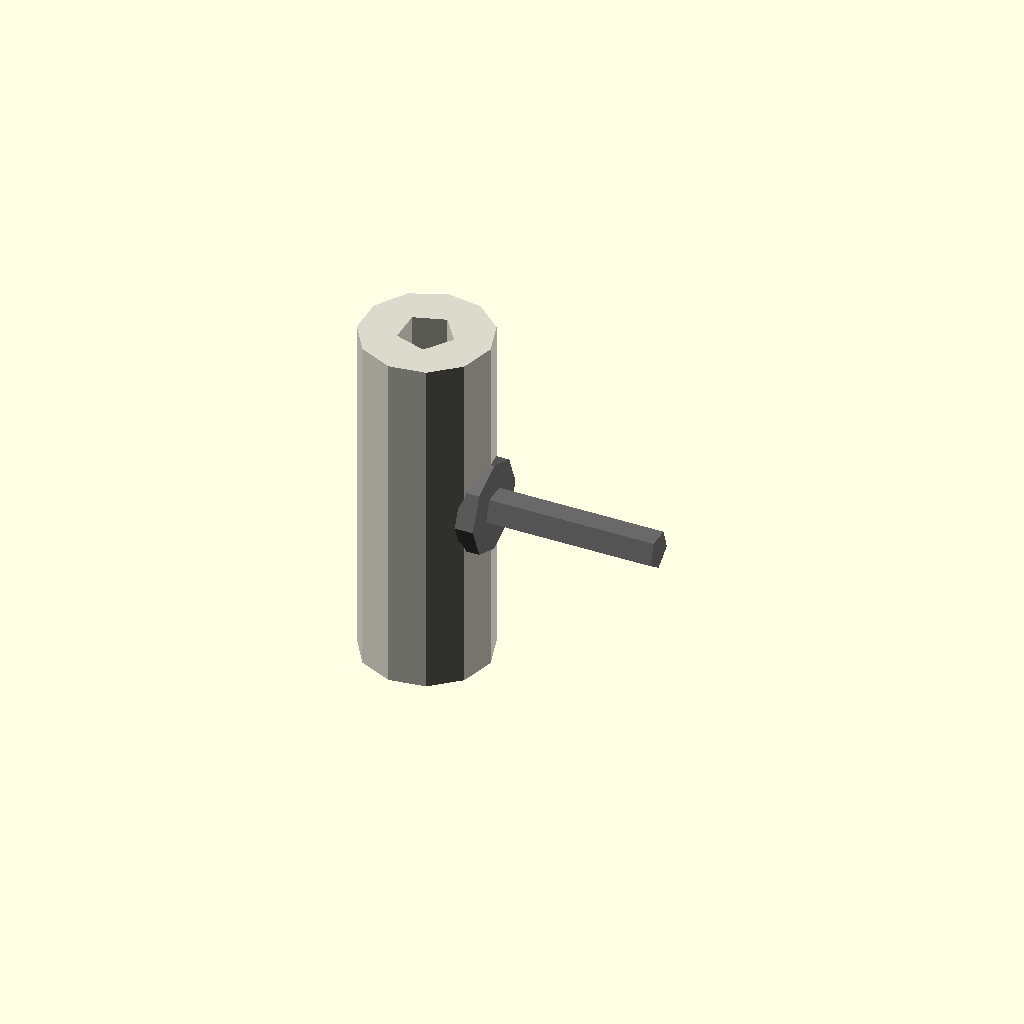
Cell 1: the model at its default parameters.
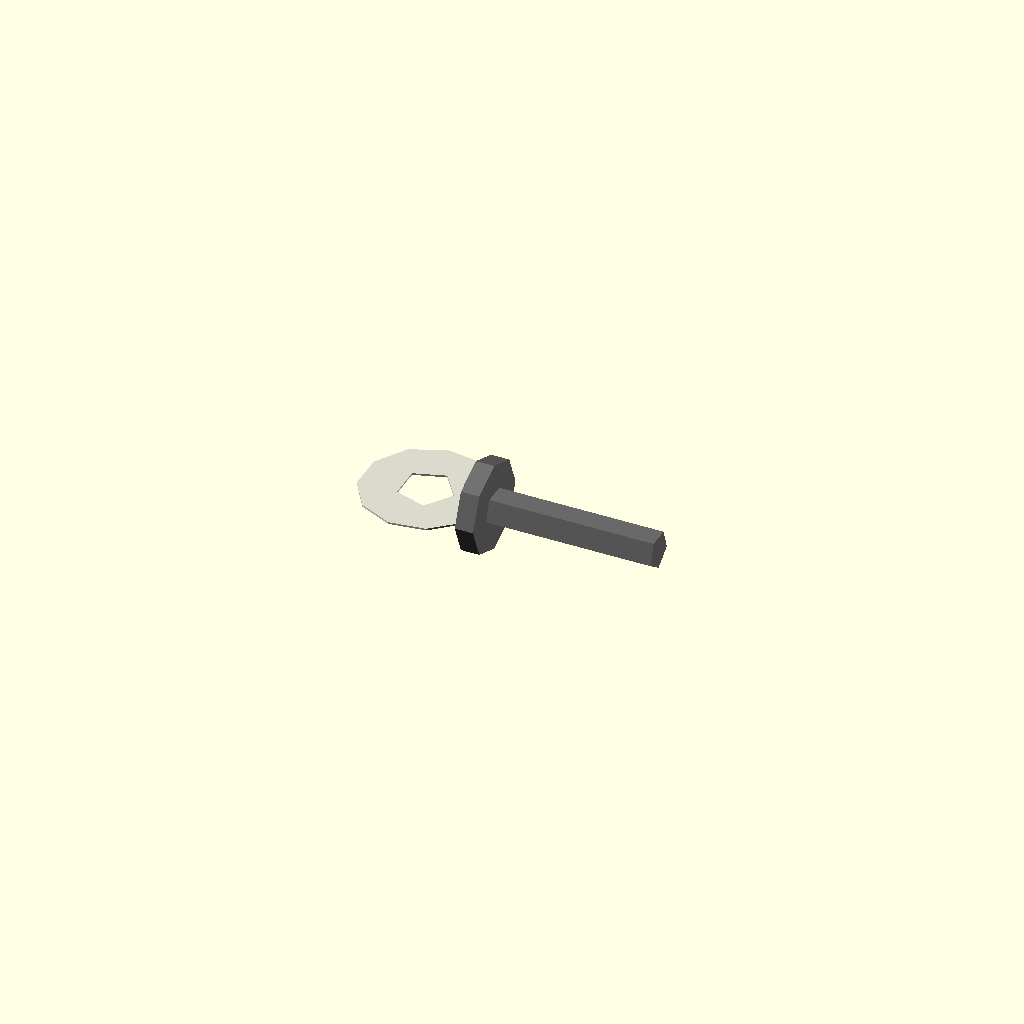
Cell 2: length_mm = 0.1 (everything else at default).
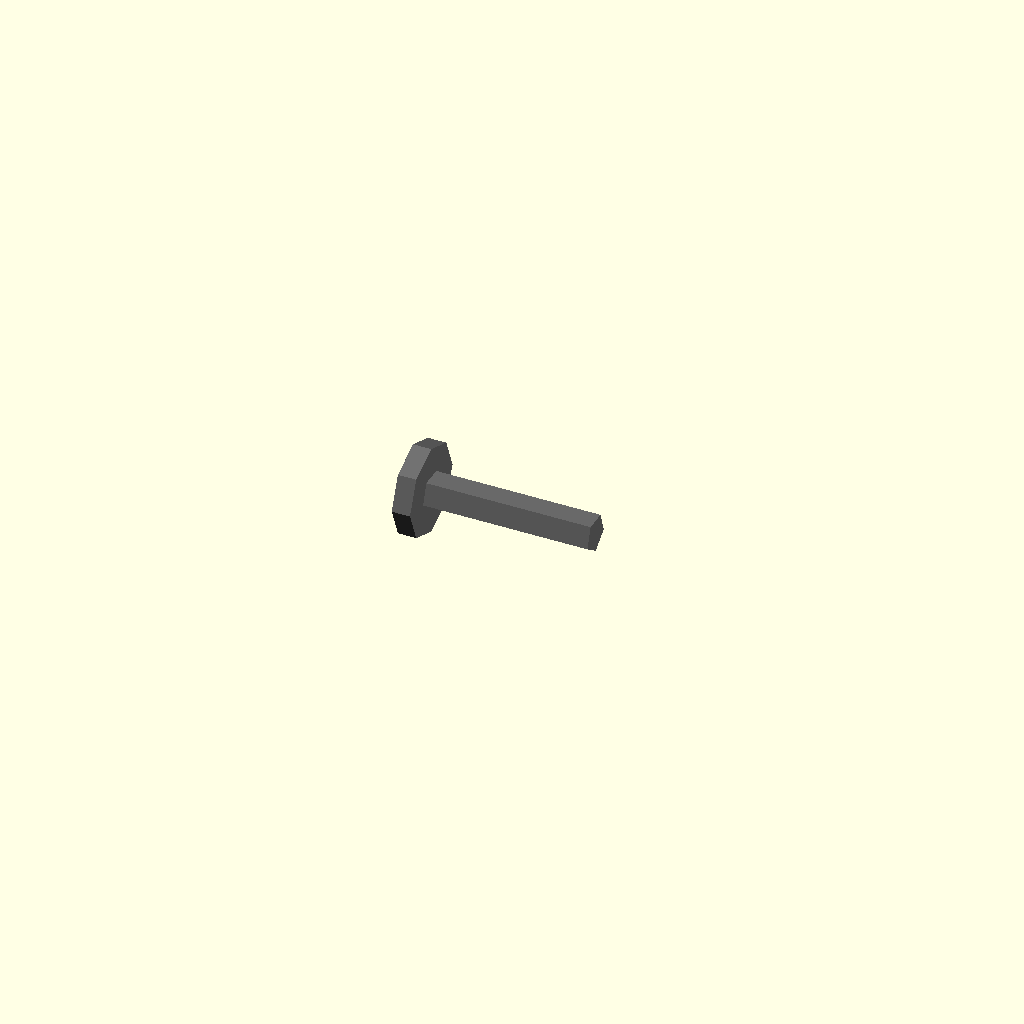
Cell 3: the same model with outer_radius_mm = 0.05.
All cells are drawn from one camera (rotation 55°, 0°, 25°, orthographic, colour scheme Cornfield), so only the parameter changes between them.
The OpenSCAD source (results/nopscadlib/ablations/no_recovery/scad/linear_bearing__LM3LUU.scad):
// Parameters
bore_diameter_mm = 3; //[1.5:6:0.1]
outer_diameter_mm = 7; //[3.5:14:0.1]
length_mm = 19; //[9.5:38:0.1]
bore_radius_mm = 1.5; //[0.75:3:0.05]
outer_radius_mm = 3.5; //[1.75:7:0.05]
wall_thickness_mm = 2; //[1:4:0.1]
eps_mm = 0.8; //[0.2:2:0.1]
screw_shank_radius_mm = 1; //[0.5:2:0.1]
screw_length_mm = 10; //[5:20:0.5]
washer_radius_mm = 2.5; //[1.5:5:0.1]
washer_thickness_mm = 1; //[0.5:2:0.1]

// Linear Bearing - complete geometry
module linear_bearing() {
  color([0.85, 0.85, 0.8]) {
    difference() {
      // Outer cylinder
      cylinder(h=length_mm, r=outer_radius_mm, center=true);
      // Through bore
      cylinder(h=length_mm + 2*eps_mm, r=bore_radius_mm, center=true);
    }
  }
}

// Screw and Washer - complete geometry
module screw_and_washer() {
  color("DimGray") {
    union() {
      // Screw shank
      translate([outer_radius_mm + screw_length_mm/2 - eps_mm, 0, 0])
        rotate([0, 90, 0])
        cylinder(h=screw_length_mm, r=screw_shank_radius_mm, center=true);
      // Washer
      translate([outer_radius_mm + washer_thickness_mm/2 - eps_mm, 0, 0])
        rotate([0, 90, 0])
        cylinder(h=washer_thickness_mm, r=washer_radius_mm, center=true);
    }
  }
}

// Assembly
module assembly() {
  linear_bearing();
  screw_and_washer();
}

assembly();
Customizer parameters (derived from the source; name, type, default, range or options):
bore_diameter_mm: number, default 3, range 0.1 to 1.5, step 6
outer_diameter_mm: number, default 7, range 0.1 to 3.5, step 14
length_mm: number, default 19, range 0.1 to 9.5, step 38
bore_radius_mm: number, default 1.5, range 0.05 to 0.75, step 3
outer_radius_mm: number, default 3.5, range 0.05 to 1.75, step 7
wall_thickness_mm: number, default 2, range 0.1 to 1, step 4
eps_mm: number, default 0.8, range 0.1 to 0.2, step 2
screw_shank_radius_mm: number, default 1, range 0.1 to 0.5, step 2
screw_length_mm: number, default 10, range 0.5 to 5, step 20
washer_radius_mm: number, default 2.5, range 0.1 to 1.5, step 5
washer_thickness_mm: number, default 1, range 0.1 to 0.5, step 2
